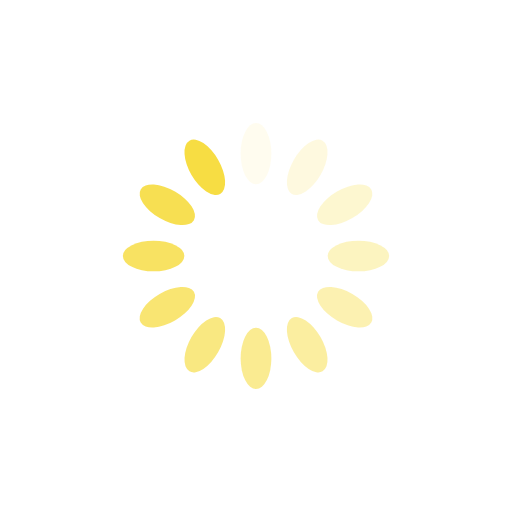
t = 0.00 s
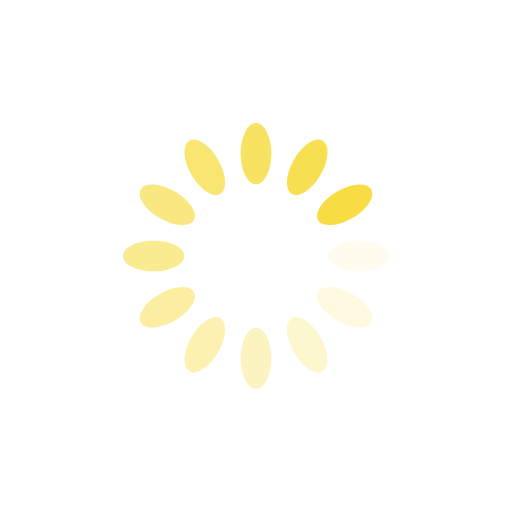
t = 0.25 s
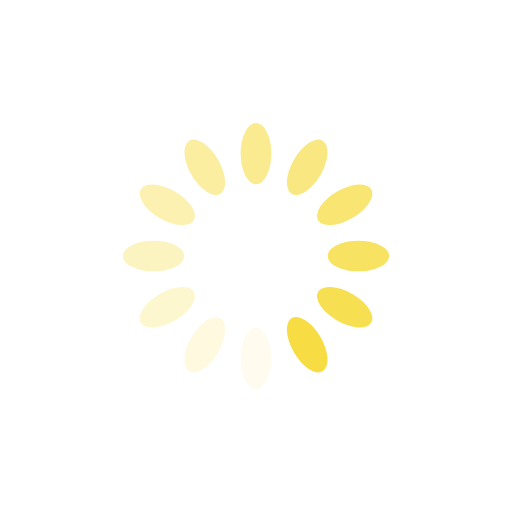
t = 0.50 s
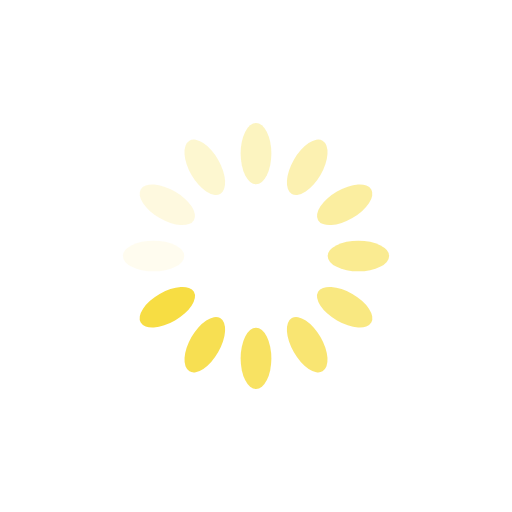
t = 0.75 s

The animated SVG that drew these frames (rendered in a browser with its animation timeline set to each time). Animation: 12 SMIL elements (animate=12); one cycle of 1.00 s, repeats indefinitely.

<?xml version="1.0" encoding="utf-8"?>
<svg xmlns="http://www.w3.org/2000/svg" xmlns:xlink="http://www.w3.org/1999/xlink" style="margin: auto; background: none; display: block; shape-rendering: auto;" width="200px" height="200px" viewBox="0 0 100 100" preserveAspectRatio="xMidYMid">
<g transform="rotate(0 50 50)">
  <rect x="47" y="24" rx="3" ry="6" width="6" height="12" fill="#f7dd43">
    <animate attributeName="opacity" values="1;0" keyTimes="0;1" dur="1s" begin="-0.9166666666666666s" repeatCount="indefinite"></animate>
  </rect>
</g><g transform="rotate(30 50 50)">
  <rect x="47" y="24" rx="3" ry="6" width="6" height="12" fill="#f7dd43">
    <animate attributeName="opacity" values="1;0" keyTimes="0;1" dur="1s" begin="-0.8333333333333334s" repeatCount="indefinite"></animate>
  </rect>
</g><g transform="rotate(60 50 50)">
  <rect x="47" y="24" rx="3" ry="6" width="6" height="12" fill="#f7dd43">
    <animate attributeName="opacity" values="1;0" keyTimes="0;1" dur="1s" begin="-0.75s" repeatCount="indefinite"></animate>
  </rect>
</g><g transform="rotate(90 50 50)">
  <rect x="47" y="24" rx="3" ry="6" width="6" height="12" fill="#f7dd43">
    <animate attributeName="opacity" values="1;0" keyTimes="0;1" dur="1s" begin="-0.6666666666666666s" repeatCount="indefinite"></animate>
  </rect>
</g><g transform="rotate(120 50 50)">
  <rect x="47" y="24" rx="3" ry="6" width="6" height="12" fill="#f7dd43">
    <animate attributeName="opacity" values="1;0" keyTimes="0;1" dur="1s" begin="-0.5833333333333334s" repeatCount="indefinite"></animate>
  </rect>
</g><g transform="rotate(150 50 50)">
  <rect x="47" y="24" rx="3" ry="6" width="6" height="12" fill="#f7dd43">
    <animate attributeName="opacity" values="1;0" keyTimes="0;1" dur="1s" begin="-0.5s" repeatCount="indefinite"></animate>
  </rect>
</g><g transform="rotate(180 50 50)">
  <rect x="47" y="24" rx="3" ry="6" width="6" height="12" fill="#f7dd43">
    <animate attributeName="opacity" values="1;0" keyTimes="0;1" dur="1s" begin="-0.4166666666666667s" repeatCount="indefinite"></animate>
  </rect>
</g><g transform="rotate(210 50 50)">
  <rect x="47" y="24" rx="3" ry="6" width="6" height="12" fill="#f7dd43">
    <animate attributeName="opacity" values="1;0" keyTimes="0;1" dur="1s" begin="-0.3333333333333333s" repeatCount="indefinite"></animate>
  </rect>
</g><g transform="rotate(240 50 50)">
  <rect x="47" y="24" rx="3" ry="6" width="6" height="12" fill="#f7dd43">
    <animate attributeName="opacity" values="1;0" keyTimes="0;1" dur="1s" begin="-0.25s" repeatCount="indefinite"></animate>
  </rect>
</g><g transform="rotate(270 50 50)">
  <rect x="47" y="24" rx="3" ry="6" width="6" height="12" fill="#f7dd43">
    <animate attributeName="opacity" values="1;0" keyTimes="0;1" dur="1s" begin="-0.16666666666666666s" repeatCount="indefinite"></animate>
  </rect>
</g><g transform="rotate(300 50 50)">
  <rect x="47" y="24" rx="3" ry="6" width="6" height="12" fill="#f7dd43">
    <animate attributeName="opacity" values="1;0" keyTimes="0;1" dur="1s" begin="-0.08333333333333333s" repeatCount="indefinite"></animate>
  </rect>
</g><g transform="rotate(330 50 50)">
  <rect x="47" y="24" rx="3" ry="6" width="6" height="12" fill="#f7dd43">
    <animate attributeName="opacity" values="1;0" keyTimes="0;1" dur="1s" begin="0s" repeatCount="indefinite"></animate>
  </rect>
</g>
<!-- [ldio] generated by https://loading.io/ --></svg>
